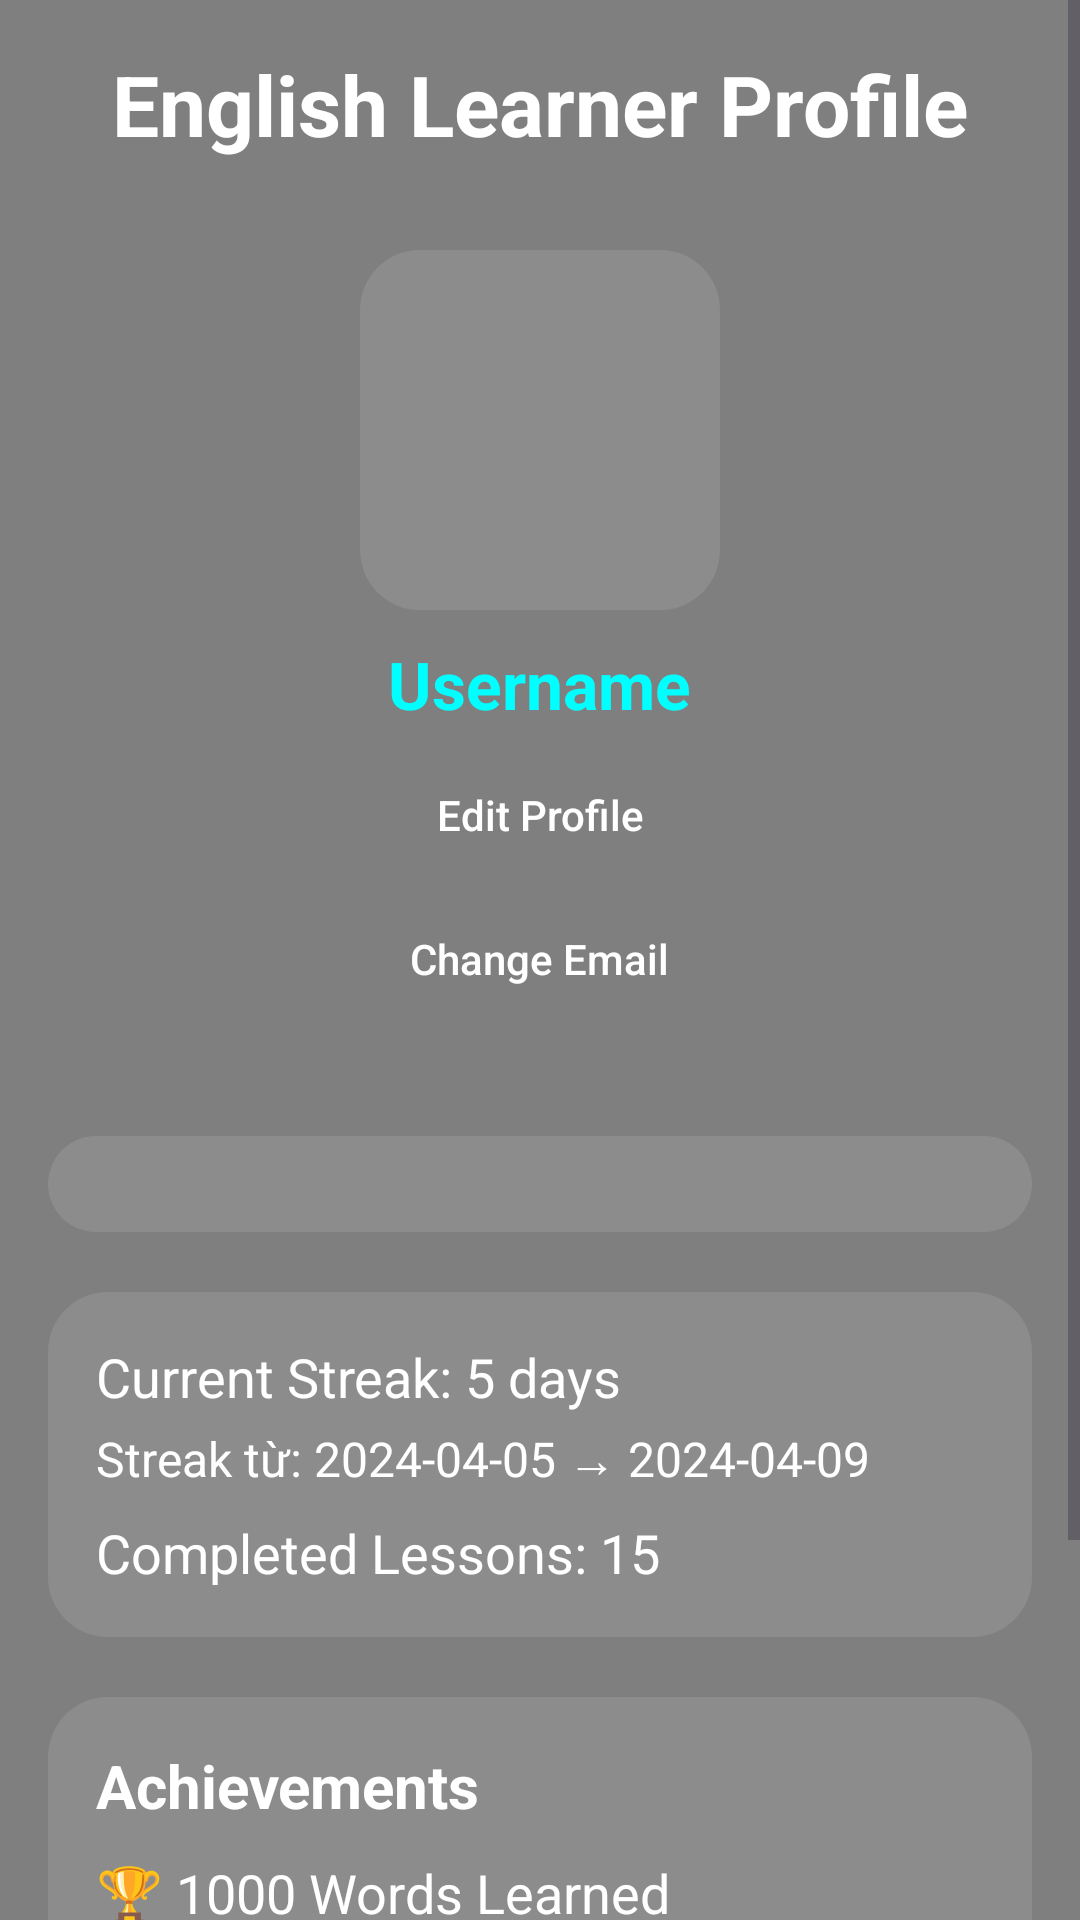

The Android layout XML behind this screen, and the referenced resources:
<!-- AndroidManifest.xml: application theme Theme.DoAn -->
<!-- res/layout/fragment_profile.xml -->
<?xml version="1.0" encoding="utf-8"?>
<FrameLayout xmlns:android="http://schemas.android.com/apk/res/android"
    xmlns:app="http://schemas.android.com/apk/res-auto"
    android:layout_width="match_parent"
    android:layout_height="match_parent">

    
    <VideoView
        android:id="@+id/videoBackground"
        android:layout_width="match_parent"
        android:layout_height="match_parent"
        android:scaleY="1.26" />

    
    <View
        android:layout_width="match_parent"
        android:layout_height="match_parent" />

    
    <ScrollView
        android:layout_width="match_parent"
        android:layout_height="match_parent"
        android:fillViewport="true">

        <LinearLayout
            android:layout_width="match_parent"
            android:layout_height="wrap_content"
            android:orientation="vertical"
            android:padding="16dp">

            
            <TextView
                android:layout_width="wrap_content"
                android:layout_height="wrap_content"
                android:text="English Learner Profile"
                android:textColor="@color/white"
                android:textStyle="bold"
                android:textSize="28sp"
                android:layout_gravity="center"
                android:paddingBottom="10dp" />

            
            <LinearLayout
                android:layout_width="match_parent"
                android:layout_height="wrap_content"
                android:orientation="vertical"
                android:gravity="center"
                android:padding="20dp">

                <ImageView
                    android:layout_width="120dp"
                    android:layout_height="120dp"
                    android:src="@drawable/ic_profile_color"
                    android:background="@drawable/round_back_white_20"
                    android:layout_gravity="center" />

                <TextView
                    android:id="@+id/usernameTextView"
                    android:layout_width="wrap_content"
                    android:layout_height="wrap_content"
                    android:layout_gravity="center"
                    android:layout_marginTop="10dp"
                    android:shadowColor="#261414"
                    android:text="Username"
                    android:textColor="@color/cyan"
                    android:textColorHighlight="#CBD3F8F5"
                    android:textSize="22sp"
                    android:textStyle="bold" />

                <Button
                    android:id="@+id/editProfileBtn"
                    android:layout_width="wrap_content"
                    android:layout_height="38dp"
                    android:layout_gravity="center"
                    android:layout_marginTop="10dp"
                    android:background="@drawable/round_back_secondary_100"
                    android:paddingStart="30dp"
                    android:paddingEnd="30dp"
                    android:text="Edit Profile"
                    android:textAllCaps="false"
                    android:textColor="@color/material_dynamic_neutral100" />

                <Button
                    android:id="@+id/changeEmailBtn"
                    android:layout_width="wrap_content"
                    android:layout_height="38dp"
                    android:layout_gravity="center"
                    android:layout_marginTop="10dp"
                    android:background="@drawable/round_back_secondary_100"
                    android:paddingStart="30dp"
                    android:paddingEnd="30dp"
                    android:text="Change Email"
                    android:textAllCaps="false"
                    android:textColor="@color/material_dynamic_neutral100" />

            </LinearLayout>

            
            <LinearLayout
                android:layout_width="match_parent"
                android:layout_height="wrap_content"
                android:orientation="vertical"
                android:layout_marginTop="20dp"
                android:padding="16dp"
                android:background="@drawable/round_back_white_20">


            </LinearLayout>

            
            <LinearLayout
                android:layout_width="match_parent"
                android:layout_height="wrap_content"
                android:layout_marginTop="20dp"
                android:padding="16dp"
                android:background="@drawable/round_back_white_20"
                android:orientation="vertical">

                <TextView
                    android:id="@+id/txtProfileStreak"
                    android:layout_width="wrap_content"
                    android:layout_height="wrap_content"
                    android:text="Current Streak: 5 days"
                    android:textColor="@color/white"
                    android:textSize="18sp" />
                <TextView
                    android:id="@+id/txtStreakDateRange"
                    android:layout_width="wrap_content"
                    android:layout_height="wrap_content"
                    android:text="Streak từ: 2024-04-05 → 2024-04-09"
                    android:textColor="@color/white"
                    android:textSize="16sp"
                    android:layout_marginTop="4dp" />
                <TextView
                    android:layout_width="wrap_content"
                    android:layout_height="wrap_content"
                    android:text="Completed Lessons: 15"
                    android:textColor="@color/white"
                    android:textSize="18sp"
                    android:layout_marginTop="8dp" />
            </LinearLayout>

            
            <LinearLayout
                android:layout_width="match_parent"
                android:layout_height="wrap_content"
                android:layout_marginTop="20dp"
                android:padding="16dp"
                android:background="@drawable/round_back_white_20"
                android:orientation="vertical">

                <TextView
                    android:layout_width="wrap_content"
                    android:layout_height="wrap_content"
                    android:text="Achievements"
                    android:textColor="@color/white"
                    android:textStyle="bold"
                    android:textSize="20sp"
                    android:layout_marginBottom="10dp" />

                <TextView
                    android:layout_width="wrap_content"
                    android:layout_height="wrap_content"
                    android:text="🏆 1000 Words Learned"
                    android:textColor="@color/white"
                    android:textSize="18sp" />

                <TextView
                    android:layout_width="wrap_content"
                    android:layout_height="wrap_content"
                    android:text="🎯 7-Day Streak"
                    android:textColor="@color/white"
                    android:textSize="18sp"
                    android:layout_marginTop="8dp" />

                <TextView
                    android:layout_width="wrap_content"
                    android:layout_height="wrap_content"
                    android:layout_marginTop="8dp"
                    android:text="🔥 50 Lessons Completed"
                    android:textColor="@color/light_yellow"
                    android:textSize="18sp" />
            </LinearLayout>

            <Button
                android:id="@+id/logoutBtn"
                android:layout_width="wrap_content"
                android:layout_height="38dp"
                android:layout_gravity="center"
                android:layout_marginTop="20dp"
                android:background="@drawable/round_back_secondary_100"
                android:paddingStart="30dp"
                android:paddingEnd="30dp"
                android:text="Logout"
                android:textAllCaps="false"
                android:textColor="@color/material_dynamic_neutral100" />

        </LinearLayout>
    </ScrollView>

</FrameLayout>
<!-- resources referenced by this layout -->
<resources>
  <color name="cyan">#00FFFF</color>
  <color name="light_yellow">#FFFFE0</color>
  <color name="white">#FFFFFF</color>
  <!-- drawable round_back_white_20 (drawable) -->
  <?xml version="1.0" encoding="utf-8"?>
  <shape xmlns:android="http://schemas.android.com/apk/res/android"
      android:shape="rectangle">
  
      <solid android:color="@color/strangeWhite"/>
      <corners android:radius="20dp"/>
  </shape>
  <style name="Theme.DoAn" parent="Base.Theme.DoAn" />
  <color name="strangeWhite">#1AFFFFFF</color>
  <style name="Base.Theme.DoAn" parent="Theme.Material3.DayNight.NoActionBar">
          
          
      </style>
</resources>
